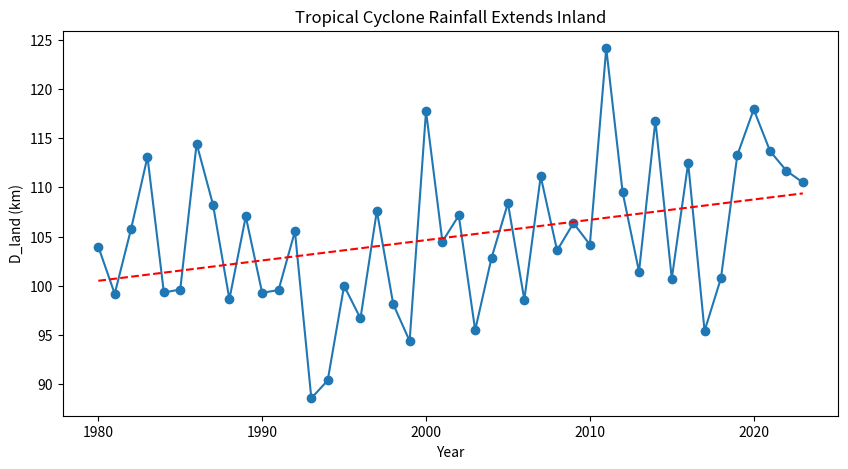

Here is the Python script that generated this plot:
import numpy as np
import matplotlib.pyplot as plt
from scipy.stats import linregress

# 模拟论文数据
years = np.arange(1980, 2024)
np.random.seed(42)
d_land = 100 + 0.3*(years-1980) + np.random.normal(0, 8, len(years))

# 计算趋势
slope, intercept, r_val, p_val, std_err = linregress(years, d_land)
print(f"✅ 趋势斜率: {slope:.2f} km/年 (p值: {p_val:.3f})")

# 绘图
plt.figure(figsize=(10,5))
plt.plot(years, d_land, 'o-')
plt.plot(years, intercept + slope*years, 'r--')
plt.xlabel('Year')
plt.ylabel('D_land (km)')
plt.title('Tropical Cyclone Rainfall Extends Inland')
plt.savefig('figure1a.png', dpi=300)
plt.show()
